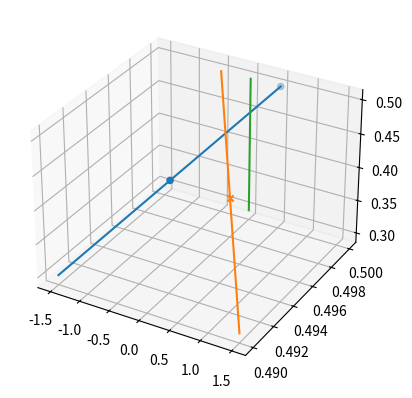

Generate this figure with matplotlib:

import numpy as np
import matplotlib.pyplot as plt

herz = 60
freq = 1 / herz

s = np.array(range(3))/100

mLine = np.array([0,0,0])

pos = np.array([0.5,0.5,0.5])
vel = np.array([-100,-.5,-10])

fpos = pos + vel * s[1]

# b original function
b = pos - vel * s[0]

mpos = np.full(3,0.0)
axis2 = np.full((3,3),s)

# calculate mirrored pos
for i in range(len(fpos)):
    if fpos[i] < mLine[i]:
        b2 = mLine[i] - (-vel[i]) * ((b[i]-mLine[i])/-vel[i])
        mpos[i] = -vel[i] * s[1] + b2
        axis2[i] = b2 - vel[i] * s
    else:
        mpos[i] = pos[i] + vel[i] * s[1]
        axis2[i] = b[i] + vel[i] * s

# plot the positions
fig = plt.figure()
ax = plt.axes(projection='3d')

ax.scatter([pos[0], fpos[0]], [pos[1], fpos[1]], [pos[2], fpos[2]], marker='o')
ax.scatter(mpos[0], mpos[1], mpos[2], marker='x')

# plot lines to make the graph clearer

x = b[0] + vel[0] * s
y = b[1] + vel[1] * s
z = b[2] + vel[2] * s

ax.plot3D(x,y,z)

ax.plot3D(axis2[0],axis2[1],axis2[2])
ax.plot3D([0,0,0],[.5,.5,.5],[.3,.4,.5])

plt.show()